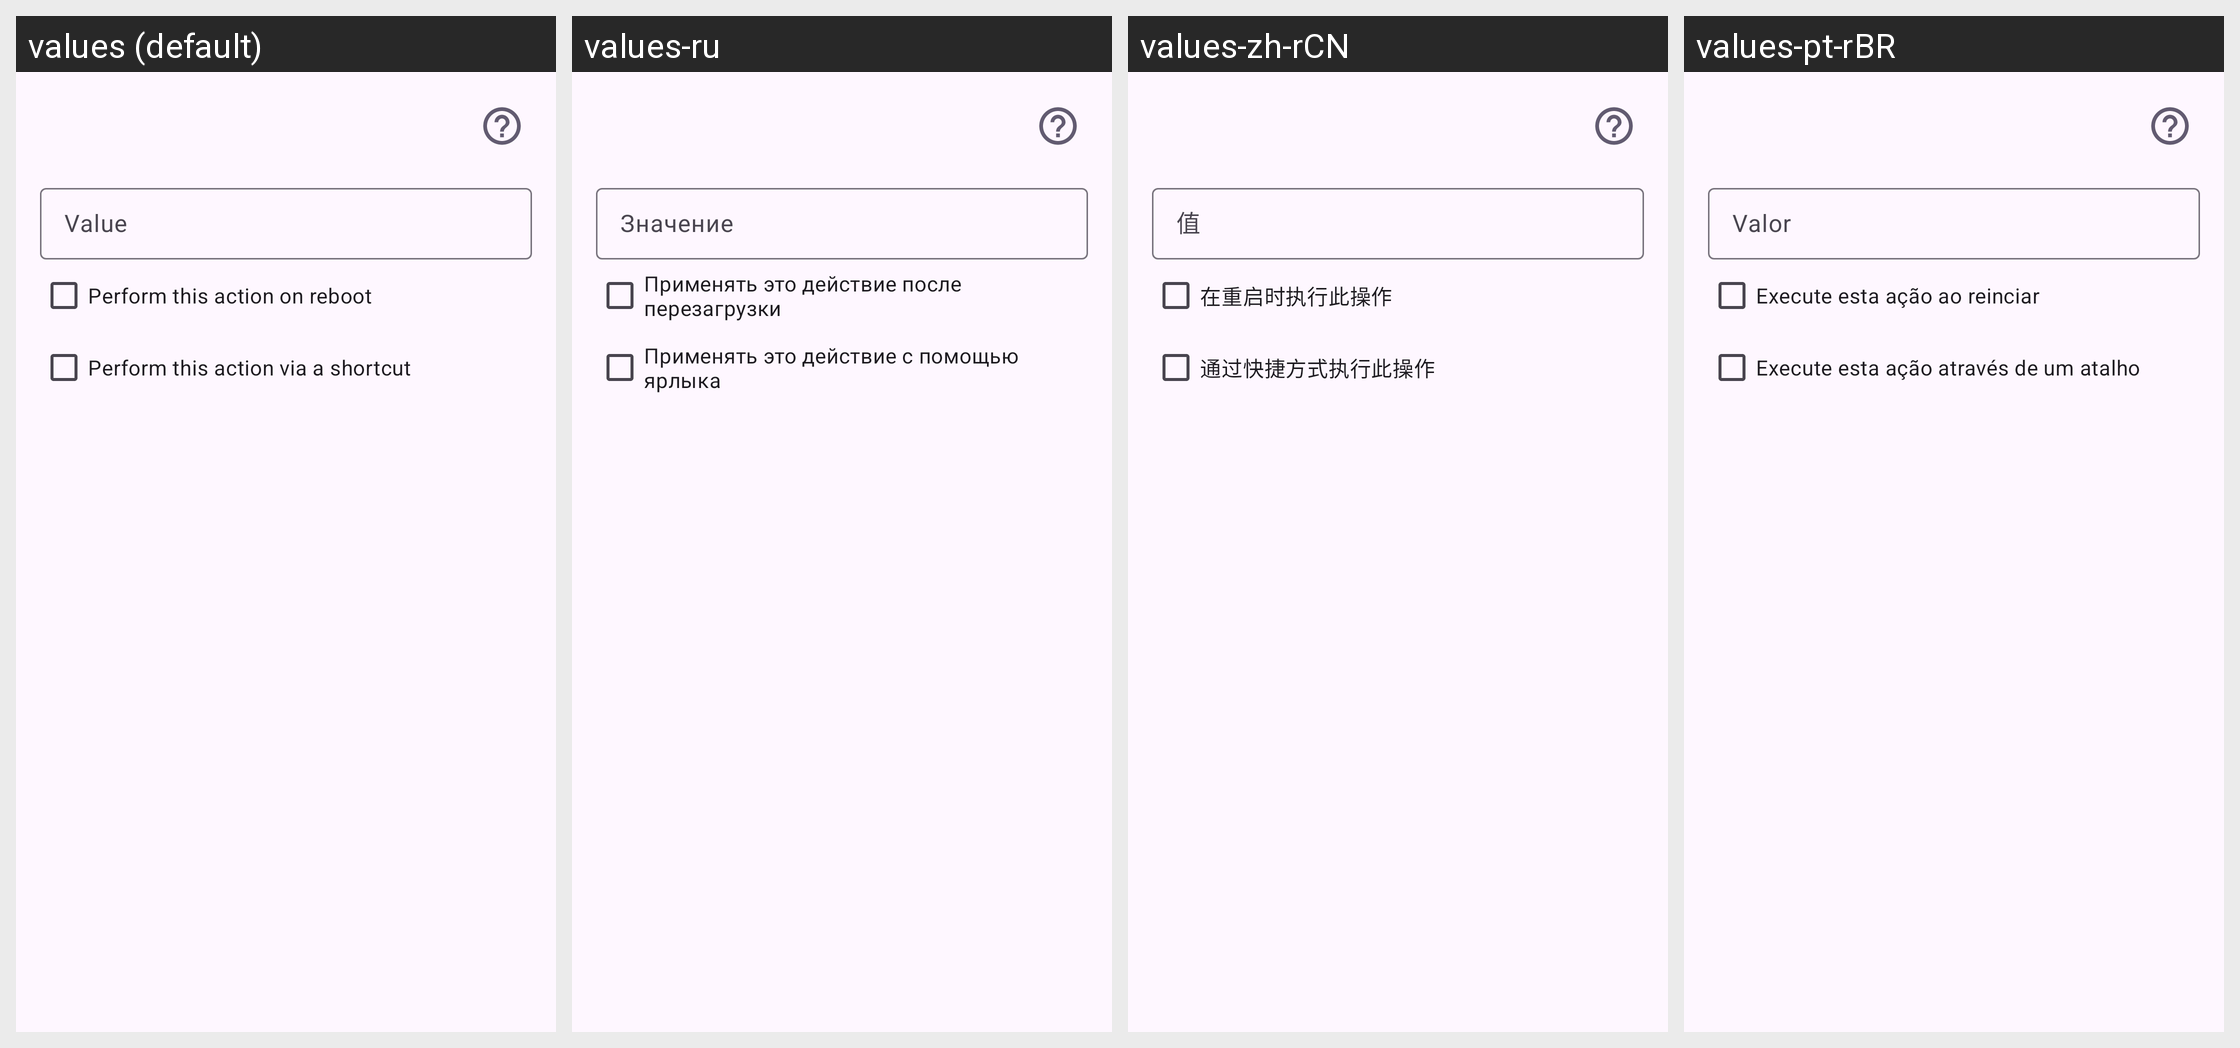

Locale-by-locale string values for the Android screen shown in this grid:
Android screen res/layout/dialog_edit.xml rendered under 4 locales, left to right: values (default), values-ru, values-zh-rCN, values-pt-rBR. Device: Nexus 5 (rendered at 1080×1920; each locale shown at half size, 540×960, under a caption strip naming it); theme AppTheme.
Other locales in the repository, not shown: values-fr, values-pt, values-ta.
Strings drawn on this screen, with the default value and each locale's value (text and hints the layout hard-codes, and strings that could not be matched under every locale, appear in the picture but are not listed):

value
  values: Value
  values-ru: Значение
  values-zh-rCN: 值
  values-pt-rBR: Valor

perform_this_action_on_reboot
  values: Perform this action on reboot
  values-ru: Применять это действие после перезагрузки
  values-zh-rCN: 在重启时执行此操作
  values-pt-rBR: Execute esta ação ao reinciar

perform_this_action_via_shortcut
  values: Perform this action via a shortcut
  values-ru: Применять это действие с помощью ярлыка
  values-zh-rCN: 通过快捷方式执行此操作
  values-pt-rBR: Execute esta ação através de um atalho
